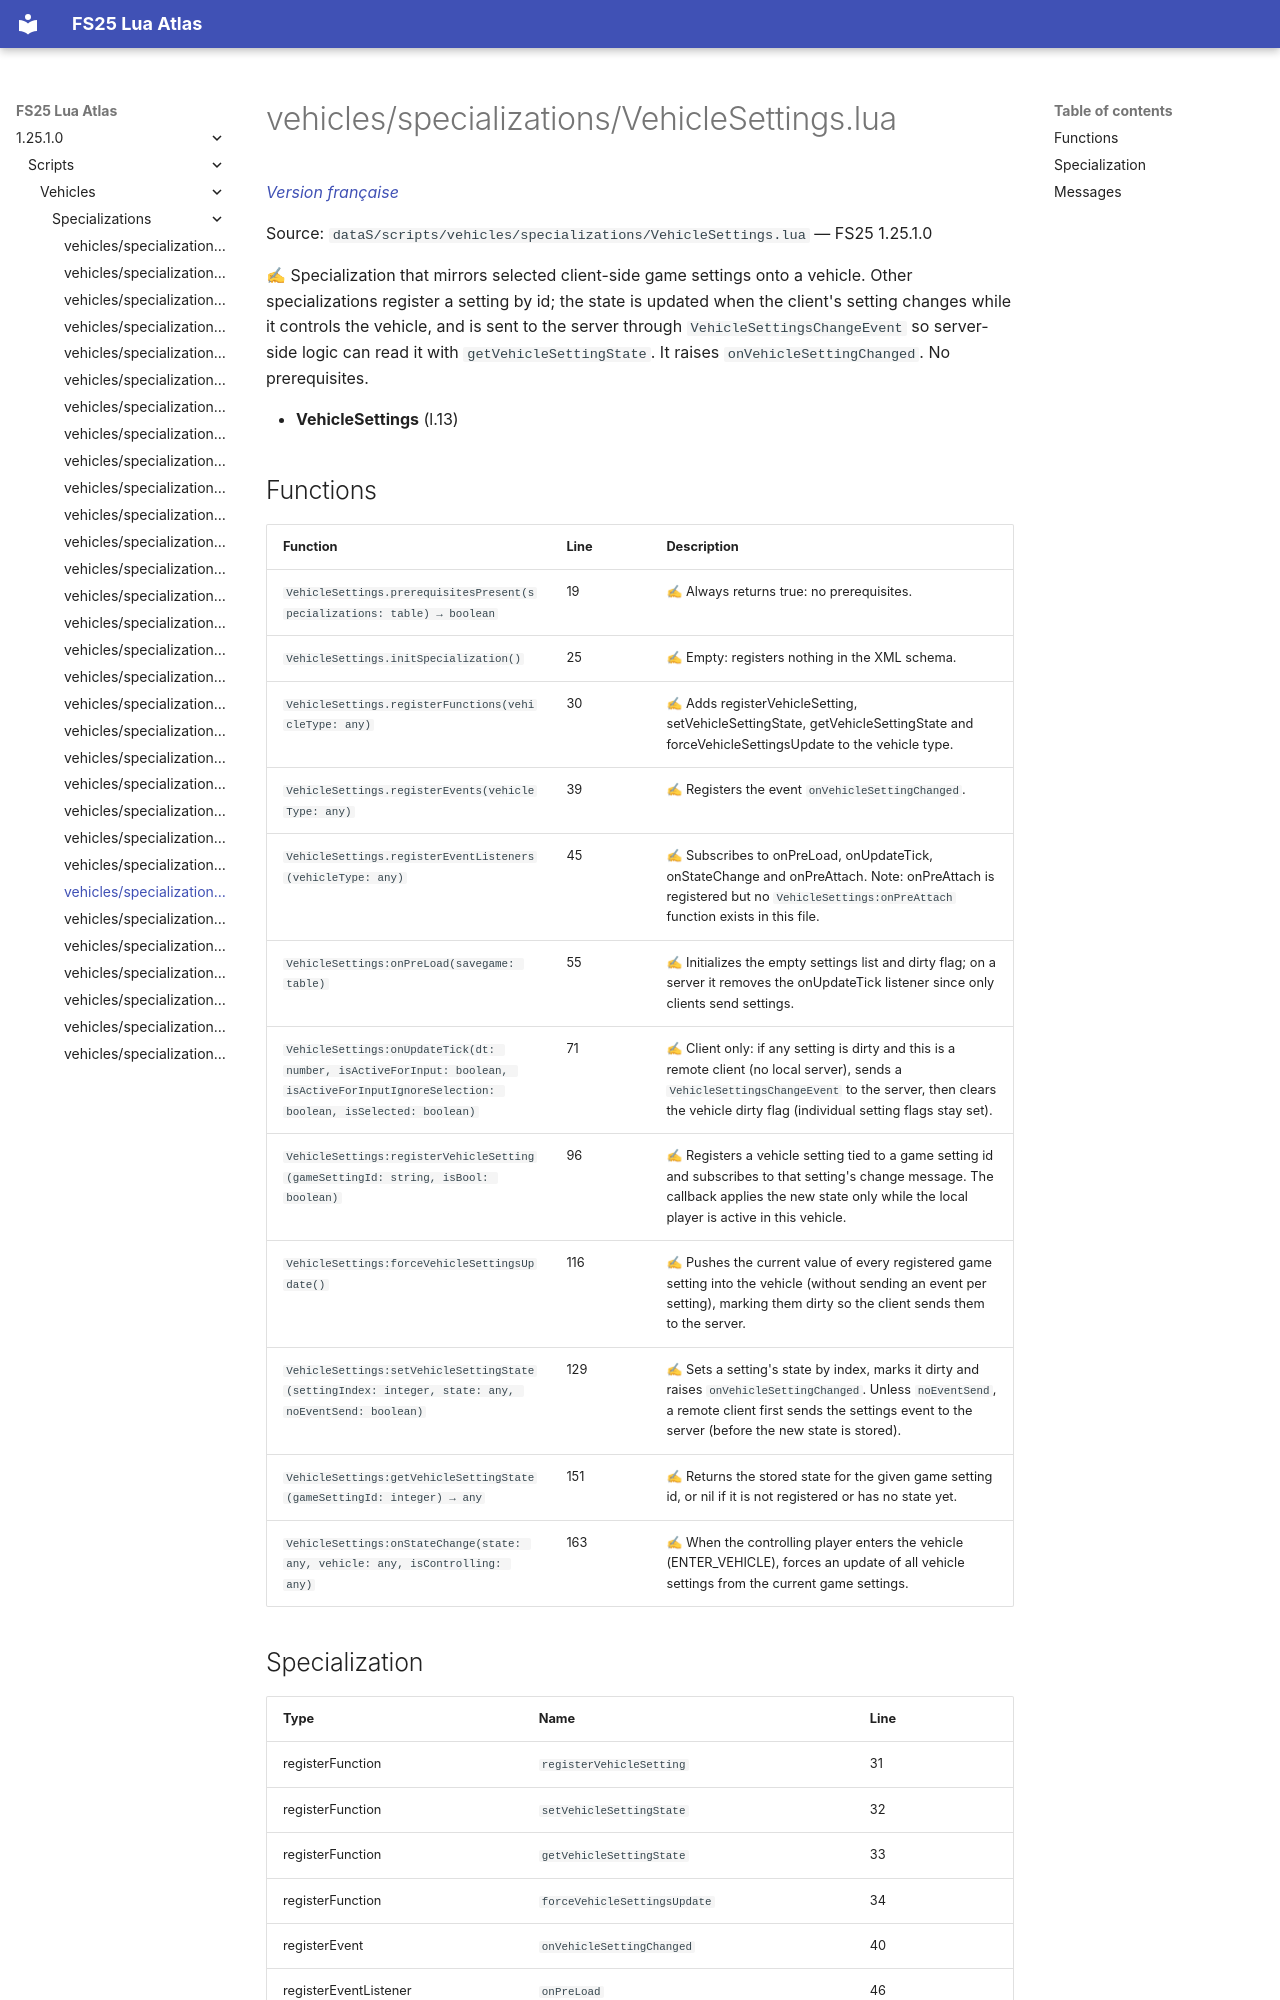

repository: Tim0219800/fs25-lua-atlas · page: 1.25.1.0/scripts/vehicles/specializations/VehicleSettings.html · generator: mkdocs

# vehicles/specializations/VehicleSettings.lua

*[Version française](../../../fr/scripts/vehicles/specializations/VehicleSettings.md)*

Source: `dataS/scripts/vehicles/specializations/VehicleSettings.lua` — FS25 1.25.1.0

✍ Specialization that mirrors selected client-side game settings onto a vehicle. Other specializations register a setting by id; the state is updated when the client's setting changes while it controls the vehicle, and is sent to the server through `VehicleSettingsChangeEvent` so server-side logic can read it with `getVehicleSettingState`. It raises `onVehicleSettingChanged`. No prerequisites.

- **VehicleSettings** (l.13)

## Functions

| Function | Line | Description |
|---|---|---|
| `VehicleSettings.prerequisitesPresent(specializations: table) → boolean` | 19 | ✍ Always returns true: no prerequisites. |
| `VehicleSettings.initSpecialization()` | 25 | ✍ Empty: registers nothing in the XML schema. |
| `VehicleSettings.registerFunctions(vehicleType: any)` | 30 | ✍ Adds registerVehicleSetting, setVehicleSettingState, getVehicleSettingState and forceVehicleSettingsUpdate to the vehicle type. |
| `VehicleSettings.registerEvents(vehicleType: any)` | 39 | ✍ Registers the event `onVehicleSettingChanged`. |
| `VehicleSettings.registerEventListeners(vehicleType: any)` | 45 | ✍ Subscribes to onPreLoad, onUpdateTick, onStateChange and onPreAttach. Note: onPreAttach is registered but no `VehicleSettings:onPreAttach` function exists in this file. |
| `VehicleSettings:onPreLoad(savegame: table)` | 55 | ✍ Initializes the empty settings list and dirty flag; on a server it removes the onUpdateTick listener since only clients send settings. |
| `VehicleSettings:onUpdateTick(dt: number, isActiveForInput: boolean, isActiveForInputIgnoreSelection: boolean, isSelected: boolean)` | 71 | ✍ Client only: if any setting is dirty and this is a remote client (no local server), sends a `VehicleSettingsChangeEvent` to the server, then clears the vehicle dirty flag (individual setting flags stay set). |
| `VehicleSettings:registerVehicleSetting(gameSettingId: string, isBool: boolean)` | 96 | ✍ Registers a vehicle setting tied to a game setting id and subscribes to that setting's change message. The callback applies the new state only while the local player is active in this vehicle. |
| `VehicleSettings:forceVehicleSettingsUpdate()` | 116 | ✍ Pushes the current value of every registered game setting into the vehicle (without sending an event per setting), marking them dirty so the client sends them to the server. |
| `VehicleSettings:setVehicleSettingState(settingIndex: integer, state: any, noEventSend: boolean)` | 129 | ✍ Sets a setting's state by index, marks it dirty and raises `onVehicleSettingChanged`. Unless `noEventSend`, a remote client first sends the settings event to the server (before the new state is stored). |
| `VehicleSettings:getVehicleSettingState(gameSettingId: integer) → any` | 151 | ✍ Returns the stored state for the given game setting id, or nil if it is not registered or has no state yet. |
| `VehicleSettings:onStateChange(state: any, vehicle: any, isControlling: any)` | 163 | ✍ When the controlling player enters the vehicle (ENTER_VEHICLE), forces an update of all vehicle settings from the current game settings. |
